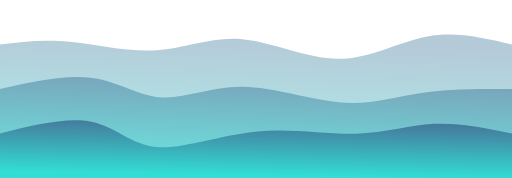
t = 0.00 s
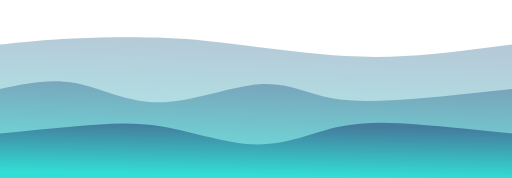
t = 0.75 s
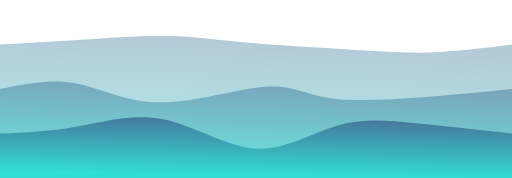
t = 1.25 s
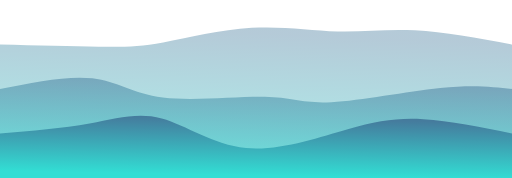
t = 2.00 s
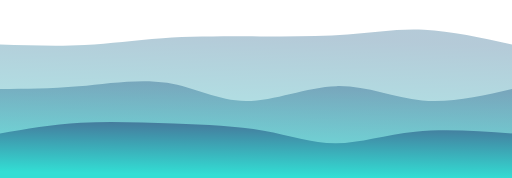
t = 2.75 s
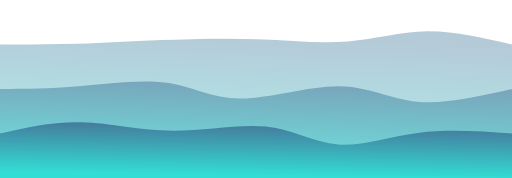
t = 3.25 s

The animated SVG that drew these frames (rendered in a browser with its animation timeline set to each time). Animation: 3 CSS @keyframes rules; one cycle of 4.00 s, repeats indefinitely.

<svg width="100%" height="100%" id="svg" viewBox="0 0 1440 500" xmlns="http://www.w3.org/2000/svg" class="transition duration-300 ease-in-out delay-150"><style>
.path-0{
animation:pathAnim-0 4s;
animation-timing-function: linear;
animation-iteration-count: infinite;
}
@keyframes pathAnim-0{
0%{
d: path("M 0,500 C 0,500 0,125 0,125 C 60.07179487179488,117.36923076923077 120.14358974358976,109.73846153846155 195,117 C 269.85641025641024,124.26153846153845 359.4974358974358,146.41538461538462 441,141 C 522.5025641025642,135.58461538461538 595.8666666666668,102.6 681,110 C 766.1333333333332,117.4 863.0358974358976,165.18461538461537 952,165 C 1040.9641025641024,164.81538461538463 1121.9897435897437,116.66153846153846 1202,102 C 1282.0102564102563,87.33846153846154 1361.0051282051281,106.16923076923078 1440,125 C 1440,125 1440,500 1440,500 Z");
}
25%{
d: path("M 0,500 C 0,500 0,125 0,125 C 62.658974358974376,118.69999999999999 125.31794871794875,112.39999999999999 210,105 C 294.68205128205125,97.60000000000001 401.3871794871794,89.10000000000001 479,95 C 556.6128205128206,100.89999999999999 605.1333333333334,121.19999999999999 687,133 C 768.8666666666666,144.8 884.0794871794872,148.1 979,155 C 1073.9205128205128,161.9 1148.5487179487181,172.4 1222,168 C 1295.4512820512819,163.6 1367.725641025641,144.3 1440,125 C 1440,125 1440,500 1440,500 Z");
}
50%{
d: path("M 0,500 C 0,500 0,125 0,125 C 102.94615384615386,127.54615384615384 205.89230769230772,130.09230769230768 278,131 C 350.1076923076923,131.90769230769232 391.37692307692305,131.1769230769231 459,119 C 526.623076923077,106.82307692307691 620.5999999999999,83.19999999999999 708,78 C 795.4000000000001,72.80000000000001 876.223076923077,86.02307692307691 949,88 C 1021.776923076923,89.97692307692309 1086.5076923076924,80.70769230769231 1167,85 C 1247.4923076923076,89.29230769230769 1343.746153846154,107.14615384615385 1440,125 C 1440,125 1440,500 1440,500 Z");
}
75%{
d: path("M 0,500 C 0,500 0,125 0,125 C 75.75897435897437,127.73076923076923 151.51794871794874,130.46153846153845 225,125 C 298.48205128205126,119.53846153846153 369.6871794871795,105.88461538461537 457,103 C 544.3128205128205,100.11538461538463 647.7333333333333,108.00000000000001 740,110 C 832.2666666666667,111.99999999999999 913.3794871794871,108.11538461538461 987,100 C 1060.6205128205129,91.88461538461539 1126.748717948718,79.53846153846155 1201,83 C 1275.251282051282,86.46153846153845 1357.625641025641,105.73076923076923 1440,125 C 1440,125 1440,500 1440,500 Z");
}
100%{
d: path("M 0,500 C 0,500 0,125 0,125 C 60.07179487179488,117.36923076923077 120.14358974358976,109.73846153846155 195,117 C 269.85641025641024,124.26153846153845 359.4974358974358,146.41538461538462 441,141 C 522.5025641025642,135.58461538461538 595.8666666666668,102.6 681,110 C 766.1333333333332,117.4 863.0358974358976,165.18461538461537 952,165 C 1040.9641025641024,164.81538461538463 1121.9897435897437,116.66153846153846 1202,102 C 1282.0102564102563,87.33846153846154 1361.0051282051281,106.16923076923078 1440,125 C 1440,125 1440,500 1440,500 Z");
}
}</style><defs><linearGradient id="gradient" x1="57%" y1="0%" x2="43%" y2="100%"><stop offset="5%" stop-color="#457b9d"></stop><stop offset="95%" stop-color="#32ded4"></stop></linearGradient></defs><path d="M 0,500 C 0,500 0,125 0,125 C 60.07179487179488,117.36923076923077 120.14358974358976,109.73846153846155 195,117 C 269.85641025641024,124.26153846153845 359.4974358974358,146.41538461538462 441,141 C 522.5025641025642,135.58461538461538 595.8666666666668,102.6 681,110 C 766.1333333333332,117.4 863.0358974358976,165.18461538461537 952,165 C 1040.9641025641024,164.81538461538463 1121.9897435897437,116.66153846153846 1202,102 C 1282.0102564102563,87.33846153846154 1361.0051282051281,106.16923076923078 1440,125 C 1440,125 1440,500 1440,500 Z" stroke="none" stroke-width="0" fill="url(#gradient)" fill-opacity="0.4" class="transition-all duration-300 ease-in-out delay-150 path-0"></path><style>
.path-1{
animation:pathAnim-1 4s;
animation-timing-function: linear;
animation-iteration-count: infinite;
}
@keyframes pathAnim-1{
0%{
d: path("M 0,500 C 0,500 0,250 0,250 C 92.63589743589742,229.34871794871793 185.27179487179484,208.6974358974359 260,219 C 334.72820512820516,229.3025641025641 391.54871794871804,270.55897435897435 456,274 C 520.451282051282,277.44102564102565 592.5333333333334,243.0666666666667 681,244 C 769.4666666666666,244.9333333333333 874.3179487179489,281.174358974359 959,288 C 1043.6820512820511,294.825641025641 1108.194871794872,272.2358974358974 1185,261 C 1261.805128205128,249.7641025641026 1350.9025641025642,249.8820512820513 1440,250 C 1440,250 1440,500 1440,500 Z");
}
25%{
d: path("M 0,500 C 0,500 0,250 0,250 C 62.05384615384614,236.78974358974358 124.10769230769228,223.5794871794872 195,238 C 265.8923076923077,252.4205128205128 345.62307692307695,294.4717948717949 446,292 C 546.376923076923,289.5282051282051 667.4,242.53333333333336 745,234 C 822.6,225.46666666666664 856.7769230769229,255.3948717948718 921,271 C 985.2230769230771,286.6051282051282 1079.4923076923076,287.8871794871795 1171,282 C 1262.5076923076924,276.1128205128205 1351.253846153846,263.05641025641023 1440,250 C 1440,250 1440,500 1440,500 Z");
}
50%{
d: path("M 0,500 C 0,500 0,250 0,250 C 95.22307692307692,230.93589743589743 190.44615384615383,211.87179487179486 260,220 C 329.55384615384617,228.12820512820514 373.4384615384615,263.44871794871796 458,274 C 542.5615384615385,284.55128205128204 667.8000000000002,270.33333333333337 745,272 C 822.1999999999998,273.66666666666663 851.3615384615383,291.21794871794873 932,287 C 1012.6384615384617,282.78205128205127 1144.7538461538463,256.79487179487177 1238,247 C 1331.2461538461537,237.20512820512823 1385.623076923077,243.60256410256412 1440,250 C 1440,250 1440,500 1440,500 Z");
}
75%{
d: path("M 0,500 C 0,500 0,250 0,250 C 61.997435897435906,256.26153846153846 123.99487179487181,262.5230769230769 208,250 C 292.0051282051282,237.4769230769231 398.0179487179487,206.1692307692308 474,219 C 549.9820512820513,231.8307692307692 595.9333333333334,288.79999999999995 675,288 C 754.0666666666666,287.20000000000005 866.248717948718,228.6307692307693 951,227 C 1035.751282051282,225.3692307692307 1093.071794871795,280.67692307692306 1170,294 C 1246.928205128205,307.32307692307694 1343.4641025641026,278.6615384615385 1440,250 C 1440,250 1440,500 1440,500 Z");
}
100%{
d: path("M 0,500 C 0,500 0,250 0,250 C 92.63589743589742,229.34871794871793 185.27179487179484,208.6974358974359 260,219 C 334.72820512820516,229.3025641025641 391.54871794871804,270.55897435897435 456,274 C 520.451282051282,277.44102564102565 592.5333333333334,243.0666666666667 681,244 C 769.4666666666666,244.9333333333333 874.3179487179489,281.174358974359 959,288 C 1043.6820512820511,294.825641025641 1108.194871794872,272.2358974358974 1185,261 C 1261.805128205128,249.7641025641026 1350.9025641025642,249.8820512820513 1440,250 C 1440,250 1440,500 1440,500 Z");
}
}</style><defs><linearGradient id="gradient" x1="57%" y1="0%" x2="43%" y2="100%"><stop offset="5%" stop-color="#457b9d"></stop><stop offset="95%" stop-color="#32ded4"></stop></linearGradient></defs><path d="M 0,500 C 0,500 0,250 0,250 C 92.63589743589742,229.34871794871793 185.27179487179484,208.6974358974359 260,219 C 334.72820512820516,229.3025641025641 391.54871794871804,270.55897435897435 456,274 C 520.451282051282,277.44102564102565 592.5333333333334,243.0666666666667 681,244 C 769.4666666666666,244.9333333333333 874.3179487179489,281.174358974359 959,288 C 1043.6820512820511,294.825641025641 1108.194871794872,272.2358974358974 1185,261 C 1261.805128205128,249.7641025641026 1350.9025641025642,249.8820512820513 1440,250 C 1440,250 1440,500 1440,500 Z" stroke="none" stroke-width="0" fill="url(#gradient)" fill-opacity="0.53" class="transition-all duration-300 ease-in-out delay-150 path-1"></path><style>
.path-2{
animation:pathAnim-2 4s;
animation-timing-function: linear;
animation-iteration-count: infinite;
}
@keyframes pathAnim-2{
0%{
d: path("M 0,500 C 0,500 0,375 0,375 C 94.26666666666668,351.5871794871795 188.53333333333336,328.17435897435905 257,342 C 325.46666666666664,355.82564102564095 368.1333333333333,406.8897435897435 441,413 C 513.8666666666667,419.1102564102565 616.9333333333334,380.26666666666677 718,370 C 819.0666666666666,359.73333333333323 918.1333333333332,378.0435897435897 1001,376 C 1083.8666666666668,373.9564102564103 1150.5333333333333,351.55897435897435 1221,348 C 1291.4666666666667,344.44102564102565 1365.7333333333333,359.7205128205128 1440,375 C 1440,375 1440,500 1440,500 Z");
}
25%{
d: path("M 0,500 C 0,500 0,375 0,375 C 62.33846153846156,373.8717948717949 124.67692307692312,372.7435897435898 201,359 C 277.3230769230769,345.2564102564102 367.63076923076915,318.89743589743586 460,336 C 552.3692307692309,353.10256410256414 646.8000000000001,413.6666666666667 726,418 C 805.1999999999999,422.3333333333333 869.1692307692307,370.4358974358974 937,350 C 1004.8307692307693,329.5641025641026 1076.523076923077,340.5897435897436 1161,350 C 1245.476923076923,359.4102564102564 1342.7384615384615,367.2051282051282 1440,375 C 1440,375 1440,500 1440,500 Z");
}
50%{
d: path("M 0,500 C 0,500 0,375 0,375 C 88.73589743589744,367.62307692307695 177.47179487179488,360.24615384615385 252,347 C 326.5282051282051,333.75384615384615 386.848717948718,314.6384615384615 455,333 C 523.151282051282,351.3615384615385 599.1333333333333,407.2000000000001 692,416 C 784.8666666666667,424.7999999999999 894.6179487179488,386.56153846153836 978,363 C 1061.3820512820512,339.43846153846164 1118.3948717948717,330.55384615384617 1191,335 C 1263.6051282051283,339.44615384615383 1351.8025641025642,357.2230769230769 1440,375 C 1440,375 1440,500 1440,500 Z");
}
75%{
d: path("M 0,500 C 0,500 0,375 0,375 C 67.35641025641027,360.36410256410255 134.71282051282054,345.7282051282051 219,344 C 303.28717948717946,342.2717948717949 404.50512820512824,353.451282051282 501,352 C 597.4948717948718,350.548717948718 689.2666666666665,336.4666666666667 758,351 C 826.7333333333335,365.5333333333333 872.4282051282051,408.68205128205125 934,416 C 995.5717948717949,423.31794871794875 1073.0205128205127,394.8051282051282 1160,382 C 1246.9794871794873,369.1948717948718 1343.4897435897437,372.0974358974359 1440,375 C 1440,375 1440,500 1440,500 Z");
}
100%{
d: path("M 0,500 C 0,500 0,375 0,375 C 94.26666666666668,351.5871794871795 188.53333333333336,328.17435897435905 257,342 C 325.46666666666664,355.82564102564095 368.1333333333333,406.8897435897435 441,413 C 513.8666666666667,419.1102564102565 616.9333333333334,380.26666666666677 718,370 C 819.0666666666666,359.73333333333323 918.1333333333332,378.0435897435897 1001,376 C 1083.8666666666668,373.9564102564103 1150.5333333333333,351.55897435897435 1221,348 C 1291.4666666666667,344.44102564102565 1365.7333333333333,359.7205128205128 1440,375 C 1440,375 1440,500 1440,500 Z");
}
}</style><defs><linearGradient id="gradient" x1="57%" y1="0%" x2="43%" y2="100%"><stop offset="5%" stop-color="#457b9d"></stop><stop offset="95%" stop-color="#32ded4"></stop></linearGradient></defs><path d="M 0,500 C 0,500 0,375 0,375 C 94.26666666666668,351.5871794871795 188.53333333333336,328.17435897435905 257,342 C 325.46666666666664,355.82564102564095 368.1333333333333,406.8897435897435 441,413 C 513.8666666666667,419.1102564102565 616.9333333333334,380.26666666666677 718,370 C 819.0666666666666,359.73333333333323 918.1333333333332,378.0435897435897 1001,376 C 1083.8666666666668,373.9564102564103 1150.5333333333333,351.55897435897435 1221,348 C 1291.4666666666667,344.44102564102565 1365.7333333333333,359.7205128205128 1440,375 C 1440,375 1440,500 1440,500 Z" stroke="none" stroke-width="0" fill="url(#gradient)" fill-opacity="1" class="transition-all duration-300 ease-in-out delay-150 path-2"></path></svg>
